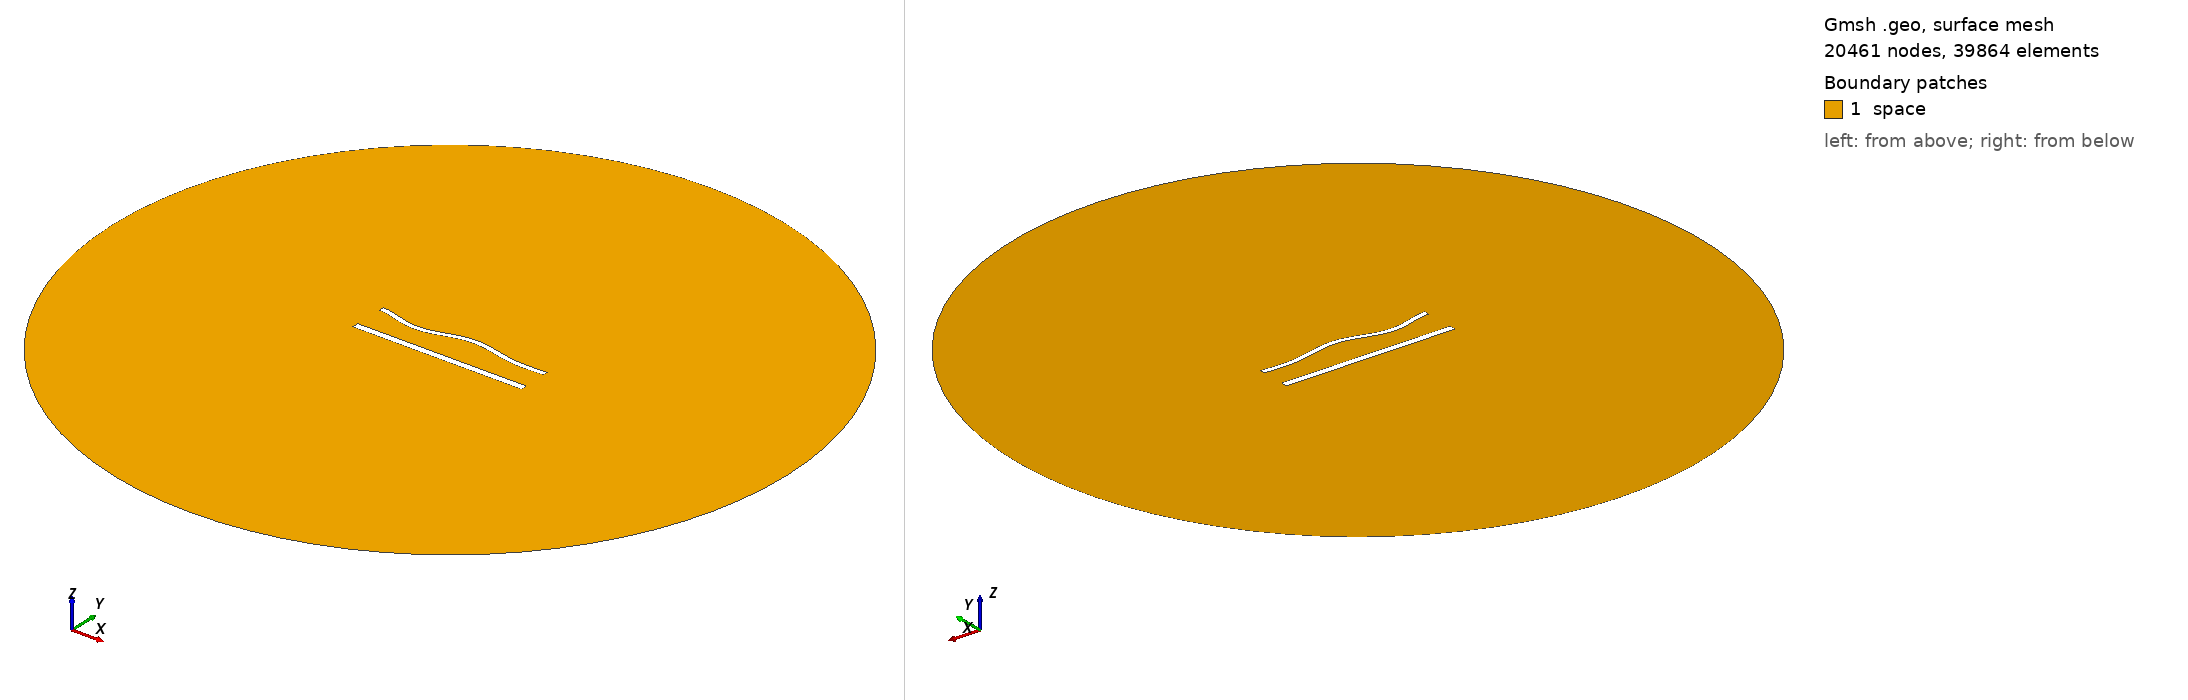

Gmsh geometry script, surface-meshed: 20461 nodes, 39864 surface elements. Boundary patches (legend numbers): 1 space. Left view from above one corner, right view from below the opposite corner. Legend entries are the model's physical surfaces. The drawing asked Gmsh for element sizes between 1% and 20% of the model's largest extent; the script's own settings can give other sizes.

=== 1225.geo (drawn) ===
//---------------------------------------
// Geometry kernel
//---------------------------------------

SetFactory("OpenCASCADE");



//---------------------------------------
// Parameters of the geometry
//---------------------------------------

// Overetch of the upper plate
overetch = 0.375;

// Distance between the plates
distance = 20.0;

// Discretization over the x axis (for the deformation)
nx = 50; 

// Length of the plate
L = 100 - overetch; 

// Number of modes
n = 4; 

// 1st mode coefficient
coeff(1) = -1.5;
beta(1) = 0.596864 * 3.1415926535 / L;

// 2nd mode coefficient
coeff(2) = 0.0;
beta(2) = 1.49418 * 3.1415926535 / L;

// 3rd mode coefficient
coeff(3) = -1.5;
beta(3) = 2.50025 * 3.1415926535 / L;

// 4th mode coefficient
coeff(4) = -1.5;
beta(4) = 3.49999 * 3.1415926535 / L;



//---------------------------------------
// Upper plate (deformed rectangle)
//---------------------------------------

// Coordiantes of the upper plate
xmin = -50;
xmax = 50 - overetch;

// Height of the upper plate
yheight = 4 - 2 * overetch;

// Indexes of the points
UpperID[] = {};
LowerID[] = {};
LeftID[] = {};
RightID[] = {};

// Point index
p = 1;

// Horizontal edges
For i In {1:nx}
    x = xmin + (i-1)*(xmax - xmin)/(nx-1);

    y_bottom = distance / 2 + overetch;
    For j In {1:n}
        C = (Cosh(beta(j)*L) + Cos(beta(j)*L)) / (Sinh(beta(j)*L) + Sin(beta(j)*L));
        y_bottom  = y_bottom + coeff(j) * (Cosh(beta(j)*(x+50)) - Cos(beta(j)*(x+50)) - C * (Sinh(beta(j)*(x+50)) - Sin(beta(j)*(x+50))));
    EndFor

    y_top = y_bottom + yheight;

    Point(p) = {x, y_top, 0, 1.0};
    UpperID[i] = p;
    p = p + 1;

    Point(p) = {x, y_bottom, 0, 1.0};
    LowerID[i] = p;
    p = p + 1;
EndFor

// Create point lists
UpperPts[] = {}; LowerPts[] = {};
For i In {1:nx}
  UpperPts[] += {UpperID[i]};
  LowerPts[] += {LowerID[i]};
EndFor

// Build splines
Spline(1) = {UpperPts[]};
Spline(2) = {LowerPts[]};
Line(3) = {LowerPts[nx-1], UpperPts[nx-1]};
Line(4) = {LowerPts[0], UpperPts[0]};

// Build the plane surface
Curve Loop(1) = {2, 3, -1, -4};
Plane Surface(1) = {1};



//---------------------------------------
// Lower plate (rectangle)
//---------------------------------------

// Vertices
Point(1001) = {-50, -distance/2, 0, 1.0};
Point(1002) = { 50, -distance/2, 0, 1.0};
Point(1003) = { 50,  -distance/2 + 4, 0, 1.0};
Point(1004) = {-50,  -distance/2 + 4, 0, 1.0};

// Edges
Line(5) = {1001, 1002};
Line(6) = {1002, 1003};
Line(7) = {1003, 1004};
Line(8) = {1004, 1001};

// Plane surface
Line Loop(2) = {5, 6, 7, 8};
Plane Surface(2) = {2}; 



//---------------------------------------
// Outer (fictious) boundary
//---------------------------------------

// Points
Point(1005) = {0, 0, 0};       // Center
Point(1006) = {200, 0, 0};     // Start point
Point(1007) = {0, 200, 0};     // 90 degrees
Point(1008) = {-200, 0, 0};    // 180 degrees
Point(1009) = {0, -200, 0};    // 270 degrees

// Circle arcs (each needs start, center, end)
Circle(9) = {1006, 1005, 1007};
Circle(10) = {1007, 1005, 1008};
Circle(11) = {1008, 1005, 1009};
Circle(12) = {1009, 1005, 1006};

// Plane surface for the entire domain
Curve Loop(3) = {9, 10, 11, 12};
Surface(3) = {3};

// Subtract the plates from the whole domain to obtain the actual domain where we want to solve the equations
BooleanDifference{ Surface{3}; Delete; }{ Surface{1}; Surface{2}; Delete; }




//---------------------------------------
// Transfinite Lines/Curves
//---------------------------------------

// Set the number of points on the boundaries
r = 6;
d = 0.15;

// Plates
Transfinite Curve {1} = 50*r/4 Using Progression 1;
Transfinite Line {2} = 50*r Using Progression 1;
Transfinite Curve {3, 4} = 2*r Using Progression 1+d;
Transfinite Line {5} = 50*r/4 Using Progression 1;
Transfinite Line {7} = 50*r Using Progression 1;
Transfinite Line {6} = 2*r Using Progression 1-d;
Transfinite Line {8} = 2*r Using Progression 1+d;

// Outer boundary
Transfinite Line {9, 10, 11, 12} = 20 Using Progression 1;



//---------------------------------------
// Physical groups
//---------------------------------------                

// Physical curves (boundaries)
Physical Line("force_segment", 10) = {2};
Physical Line("upper_plate", 11) = {1, 3, 4};
Physical Line("lower_plate", 12) = {5, 6, 7, 8};
Physical Line("boundary", 20) = {9, 10, 11, 12};

// Physical Surfaces
Physical Surface("space", 30) = {3};



//---------------------------------------
// 6. Generate the Mesh
//---------------------------------------

// 2D mesh generation
Mesh 2;
